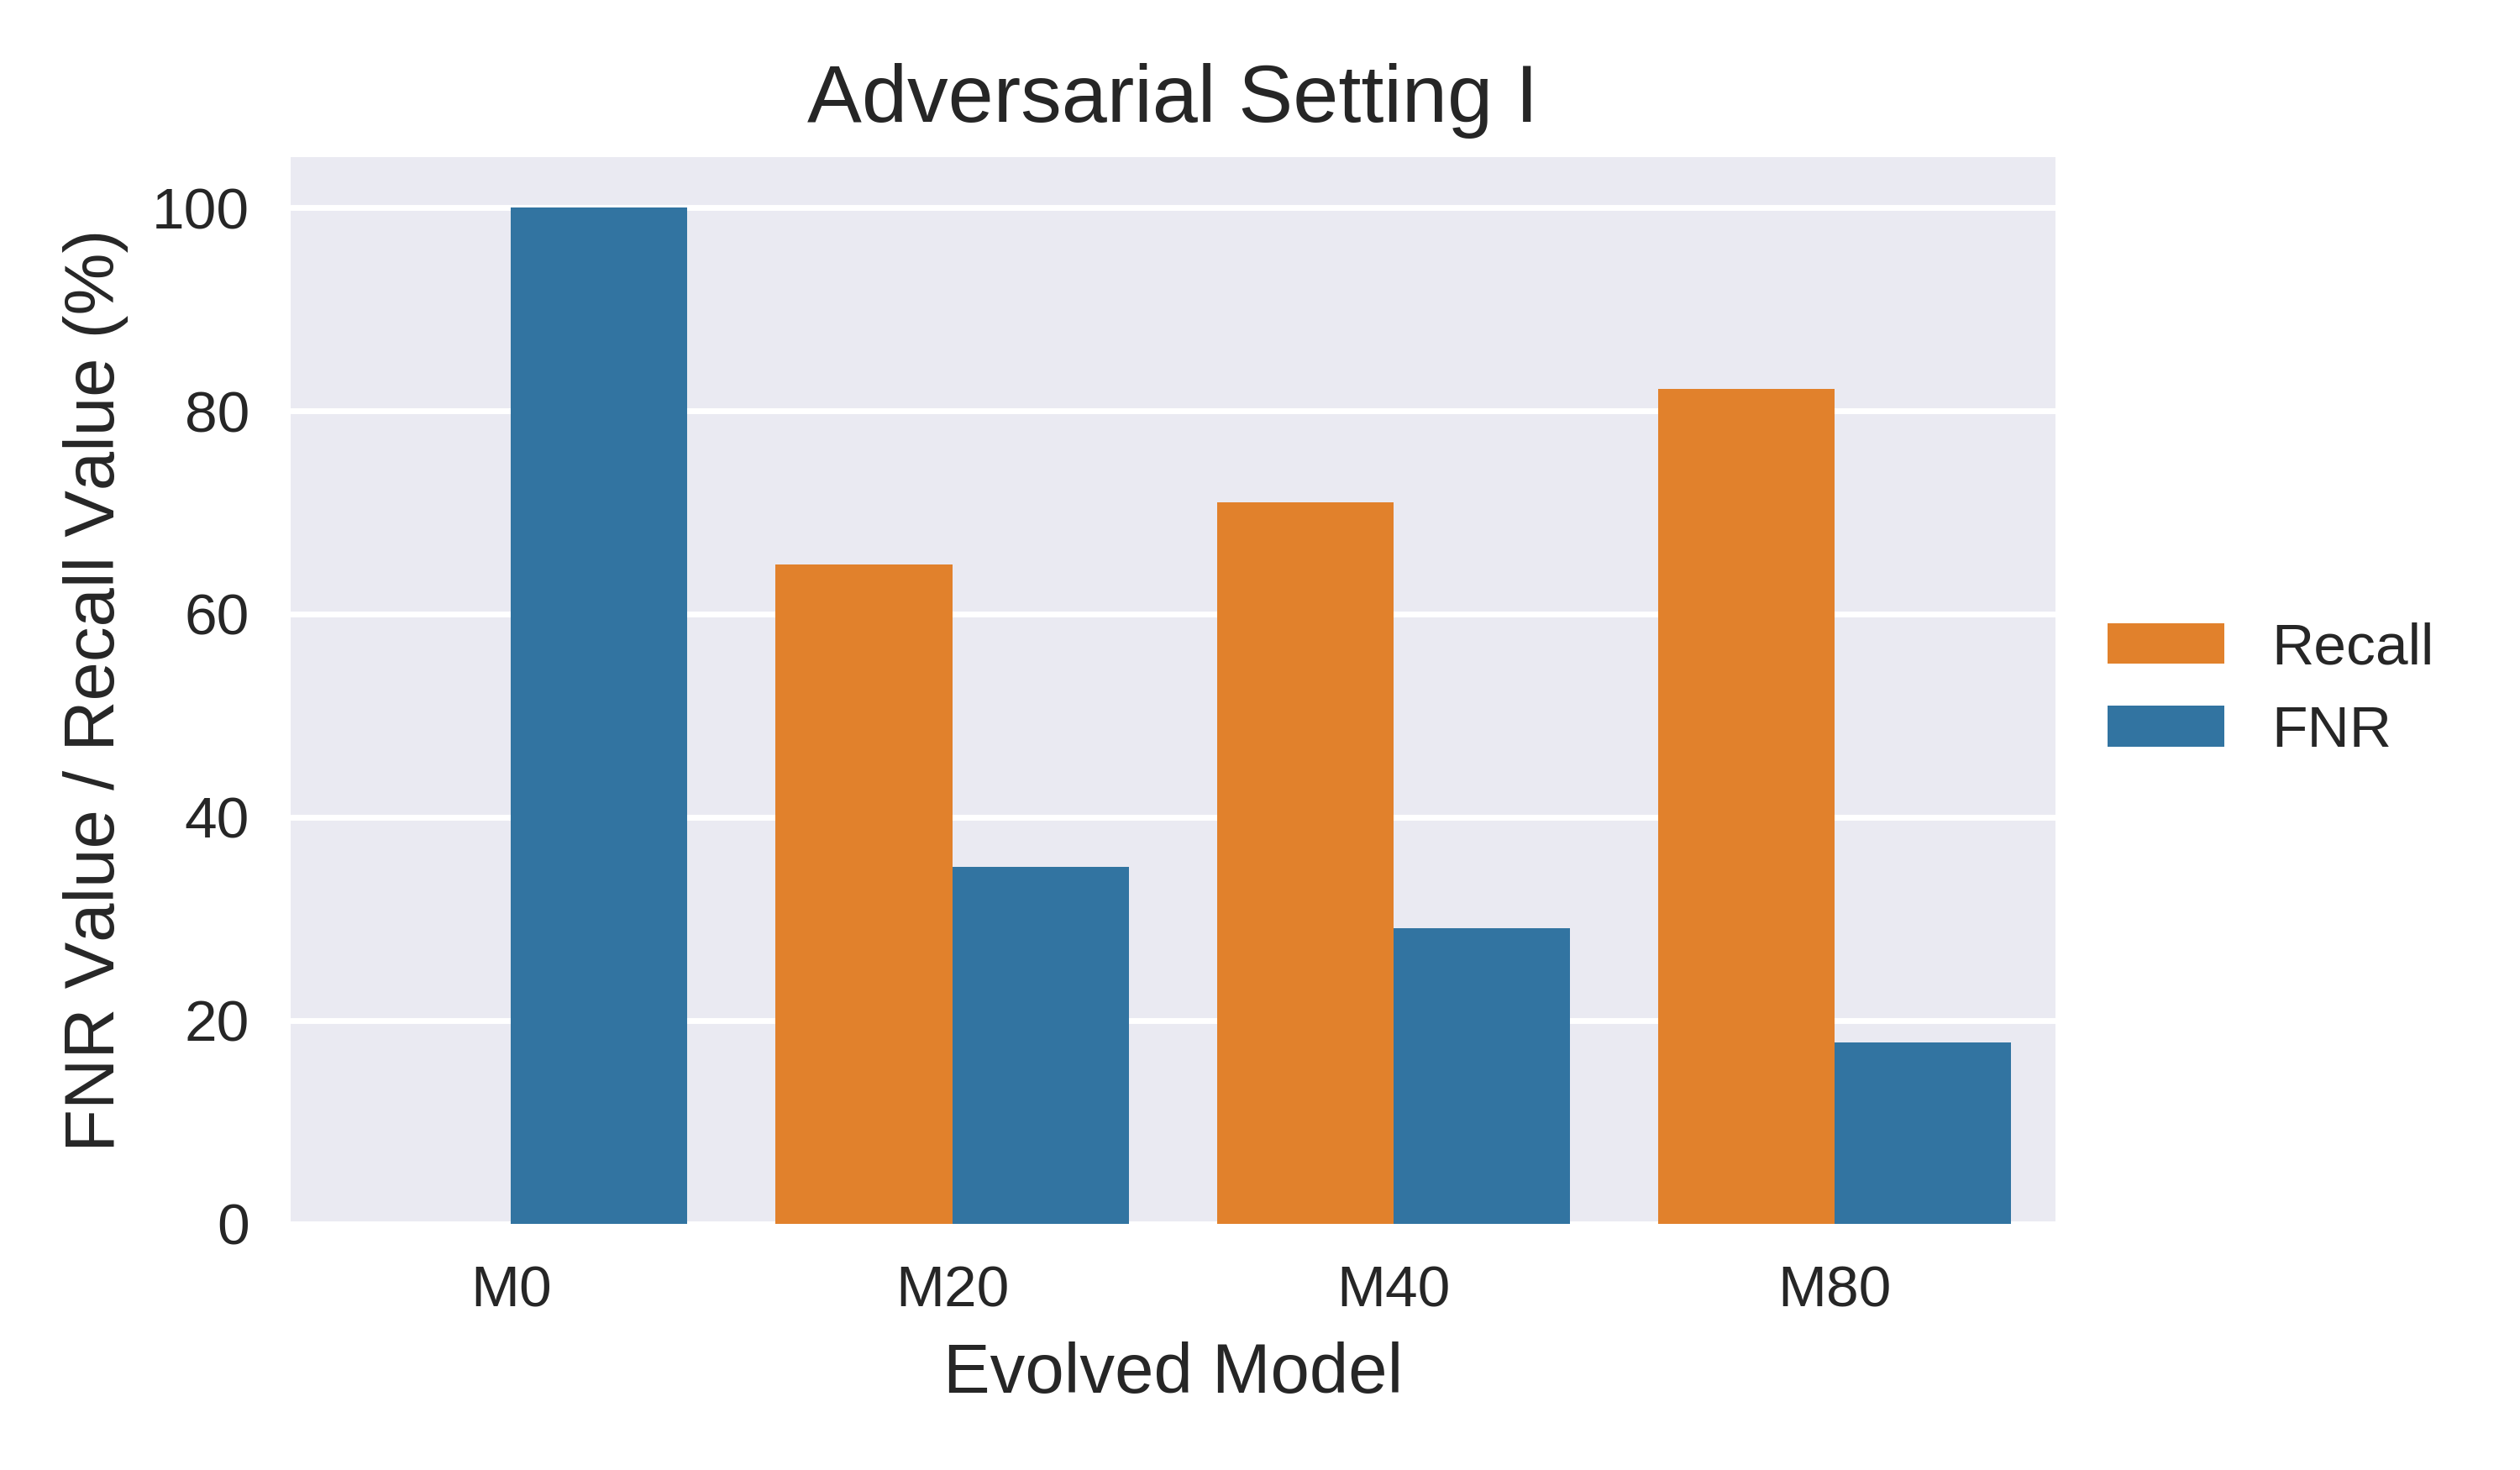

Source code (Python):
import matplotlib.pyplot as plt
import pandas as pd
import seaborn as sns

advset1_rounds204080_on_advmal_file = pd.read_csv('average_adv_test_TP_FN_FNR_Recall_list_advset1_round204080.csv')
advset1_rounds204080_on_advmal_df = pd.DataFrame(advset1_rounds204080_on_advmal_file)


advset1_rounds204080_TP_on_advmal_df = advset1_rounds204080_on_advmal_file.drop(columns=['FN','FNR', 'Recall'])  
advset1_rounds204080_TP_on_advmal_df.rename(columns={'TP': 'Value'}, inplace=True)
advset1_rounds204080_TP_on_advmal_df['TP_FN_label']='TP'    

advset1_rounds204080_FN_on_advmal_df = advset1_rounds204080_on_advmal_file.drop(columns=['TP','FNR', 'Recall'])  
advset1_rounds204080_FN_on_advmal_df.rename(columns={'FN': 'Value'}, inplace=True)
advset1_rounds204080_FN_on_advmal_df['TP_FN_label']='FN'   


advset1_rounds204080_TPFN_on_advma_merge_df = pd.concat([advset1_rounds204080_TP_on_advmal_df, advset1_rounds204080_FN_on_advmal_df])


advset1_rounds204080_FNR_on_advmal_df = advset1_rounds204080_on_advmal_file.drop(columns=['TP','FN', 'Recall'])  
advset1_rounds204080_FNR_on_advmal_df.rename(columns={'FNR': 'Value'}, inplace=True)
advset1_rounds204080_FNR_on_advmal_df['FNR_Recall_label']='FNR'    

advset1_rounds204080_Recall_on_advmal_df = advset1_rounds204080_on_advmal_file.drop(columns=['TP','FN', 'FNR'])  
advset1_rounds204080_Recall_on_advmal_df.rename(columns={'Recall': 'Value'}, inplace=True)
advset1_rounds204080_Recall_on_advmal_df['FNR_Recall_label']='Recall'    

print("advset1_rounds204080_FNR_on_advmal_df:\n",advset1_rounds204080_FNR_on_advmal_df)  
print("advset1_rounds204080_Recall_on_advmal_df:\n",advset1_rounds204080_Recall_on_advmal_df)  

advset1_rounds204080_FNRRecall_on_advma_merge_df = pd.concat([advset1_rounds204080_Recall_on_advmal_df,advset1_rounds204080_FNR_on_advmal_df])


# sns.set_theme(style="darkgrid")
plt.style.use('seaborn') 
# plt.style.use('default') 
# plt.style.use('seaborn-deep') 

# plt.figure(figsize=(4, 3.5), dpi=500)
# _, ax = plt.subplots(nrows=1, ncols=1, figsize=(4, 3.5), tight_layout=True, dpi=500) #dpi=100 分辨率

_, ax = plt.subplots(nrows=1, ncols=1, figsize=(6, 3.5), tight_layout=True, dpi=500) #dpi=100 分辨率

# sns_plot=sns.barplot(data=advset1_rounds204080_TP_on_advmal_df, x='round', y='TP', label='TP', color='g')
# sns_plot=sns.barplot(data=advset1_rounds204080_FN_on_advmal_df, x='round', y='FN', label='FN', color='o')
# 自定义调色板颜色
# custom_palette = {'TP': 'blue', 'FN': 'red'}
# sns_plot=sns.barplot(data=advset1_rounds204080_TPFN_on_advma_merge_df, x='round', y='Value', hue="TP_FN_label", palette=custom_palette)
sns_plot=sns.barplot(data=advset1_rounds204080_FNRRecall_on_advma_merge_df, x='round', y='Value', hue="FNR_Recall_label", palette="tab10")

# sns_plot=sns.barplot(data=advset1_rounds204080_on_advmal_df, x='round', y='FN', label='FN', color='o')

# sns.barplot(data=df, x="island", y="body_mass_g", hue="TP_FN_label")


ax.set_xlabel('Evolved Model', fontsize=12)
ax.set_ylabel('FNR Value / Recall Value (%)', fontsize=12)
# plt.legend(
#     fontsize=8, 
#     loc='upper right') 
plt.legend(title=None)
plt.legend(loc='center left', bbox_to_anchor=(1, 0.5))

ax.set_title('Adversarial Setting I', fontsize=14); 

# 移除默认的 Seaborn 图例
# # 创建一个新的坐标轴用于放置图例
# ax_legend = ax.figure.add_axes([0.8, 0.8, 0.1, 0.1])  # 调整 [x, y, width, height] 控制图例的位置和大小

# # 在新坐标轴上添加图例
# sns.barplot(x=[0], y=[0], color='blue', ax=ax_legend, label='Legend Label')  # 这里只是添加一个示例图例

# ax_legend.set_xlabel('')  # 清除新坐标轴的 x 标签
# ax_legend.set_ylabel('')  # 清除新坐标轴的 y 标签


savepath = f'/home/huan1932/ARIoTEDef/drawfigure/advset1/compare-rounds'
savename = f'bar-figure-advset1-round204080-average-FNR-Recall-performance'
plt.savefig(fname=f'{savepath}/{savename}.png',dpi=500)
plt.close   
